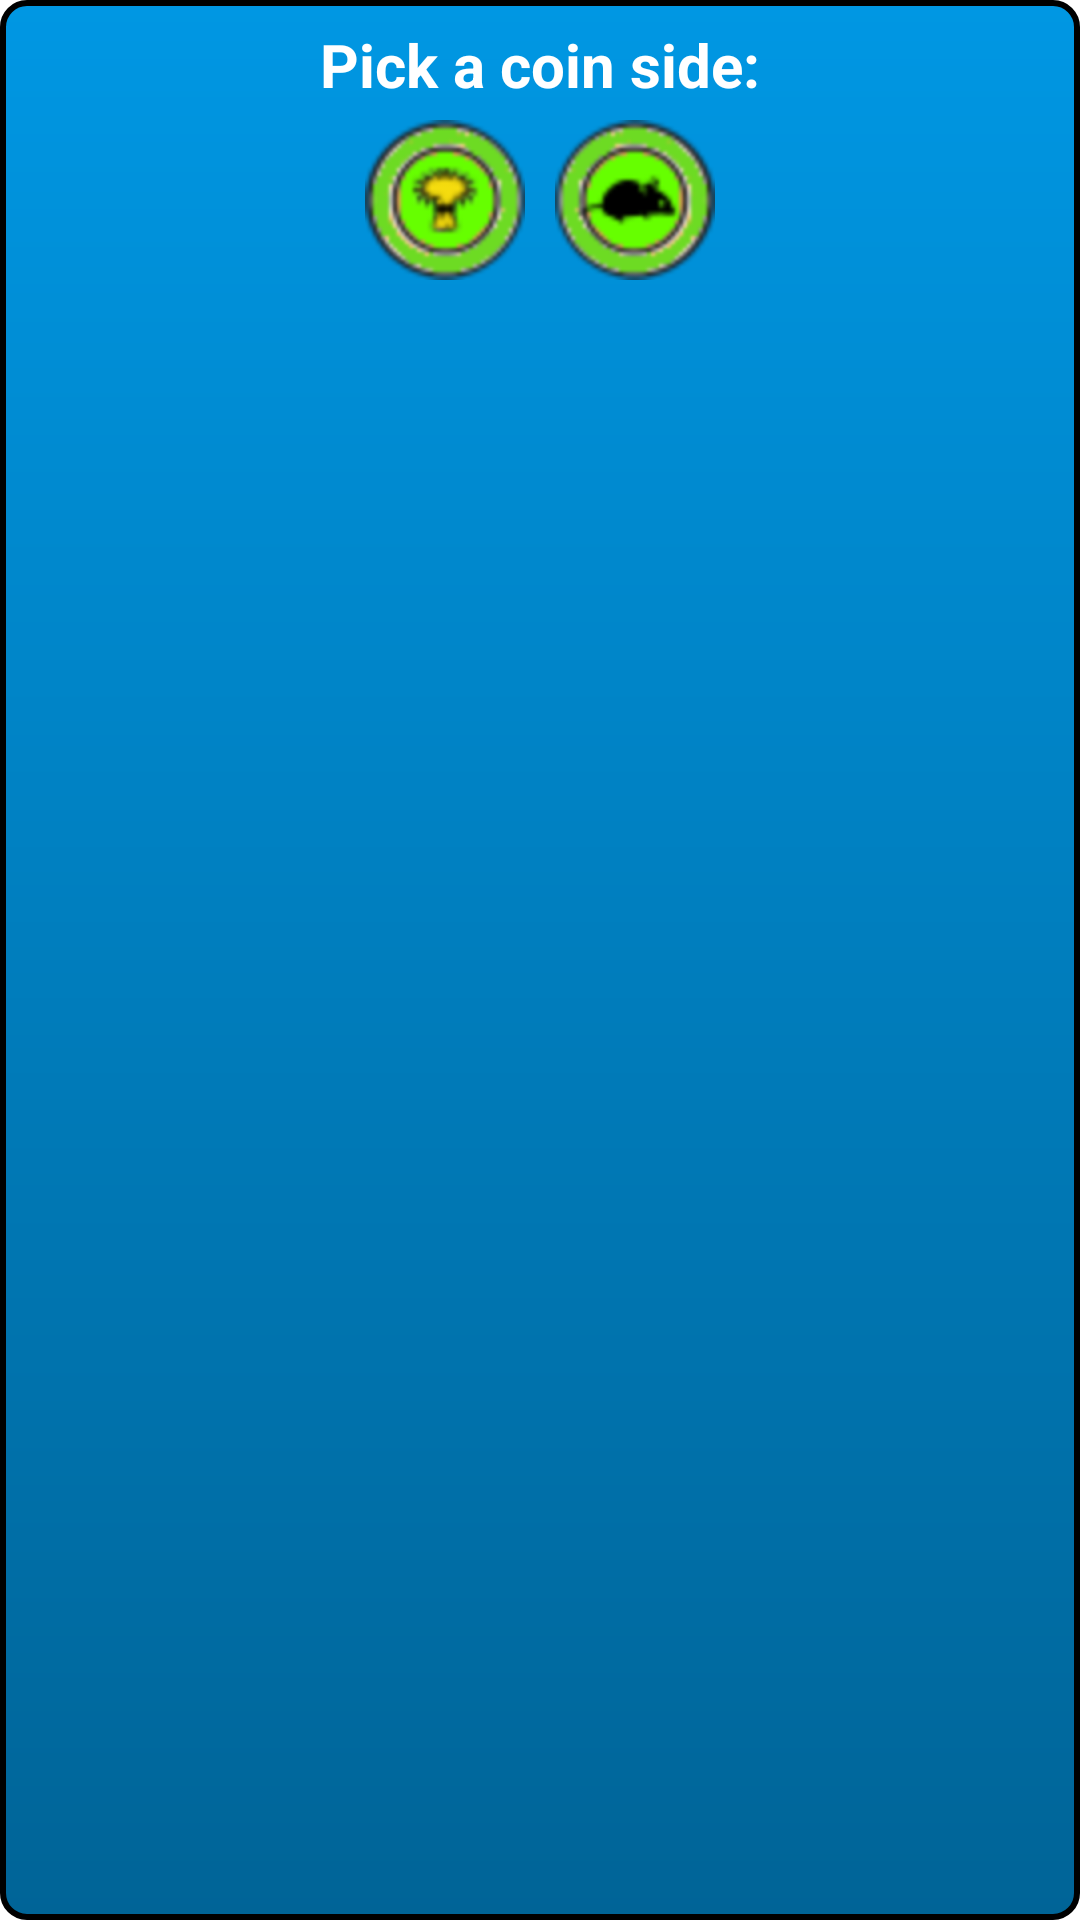

Reconstruct the res/layout file that produces this screen, plus the resources it refers to.
<!-- AndroidManifest.xml: application theme AppTheme -->
<!-- res/layout/confirmdialog_coinflip.xml -->
<LinearLayout xmlns:android="http://schemas.android.com/apk/res/android"
    android:layout_width="fill_parent" android:layout_height="fill_parent"
    android:background="@drawable/confirm_box"
    android:orientation="vertical"
    android:weightSum="1"
    android:padding="8dp">

    <TextView
        android:layout_width="wrap_content"
        android:layout_height="wrap_content"
        android:text="Pick a coin side:"
        android:id="@+id/tvError"
        android:textIsSelectable="false"
        android:textSize="20sp"
        android:layout_centerVertical="true"
        android:layout_centerHorizontal="true"
        android:layout_gravity="center_horizontal"
        android:textColor="@color/textWhite"
        android:textStyle="bold"
        android:layout_marginBottom="5dp" />

    <LinearLayout
        android:orientation="horizontal"
        android:layout_width="fill_parent"
        android:layout_height="wrap_content"
        android:gravity="center_horizontal">

        <ImageButton
            android:layout_width="wrap_content"
            android:layout_height="wrap_content"
            android:id="@+id/ibStraw"
            android:src="@drawable/coin_straw_1"
            android:background="#00000000"
            android:layout_marginRight="5dp" />

        <ImageButton
            android:layout_width="wrap_content"
            android:layout_height="wrap_content"
            android:id="@+id/ibRat"
            android:src="@drawable/coin_rat_1"
            android:background="#00000000"
            android:layout_marginLeft="5dp" />
    </LinearLayout>

</LinearLayout>
<!-- resources referenced by this layout -->
<resources>
  <color name="textWhite">#FFFFFF</color>
  <!-- drawable coin_rat_1: png bitmap (drawable-hdpi, 11691 bytes) -->
  <!-- drawable coin_straw_1: png bitmap (drawable-hdpi, 12795 bytes) -->
  <!-- drawable confirm_box (drawable-hdpi) -->
  <?xml version="1.0" encoding="utf-8"?>
  <shape xmlns:android="http://schemas.android.com/apk/res/android">
      <gradient
          android:startColor="#ff006497"
          android:endColor="#ff0097e3"
          android:angle="90" />
      <stroke
          android:width="2dp"
          android:color="#000000" />
      <corners android:radius="8dip"></corners>
  
  </shape>
  <style name="AppTheme" parent="android:Theme.Holo.Light.DarkActionBar">
          <item name="android:windowActionBar">false</item>
          <item name="android:windowNoTitle">true</item>
          <item name="android:windowFullscreen">true</item>
      </style>
</resources>
